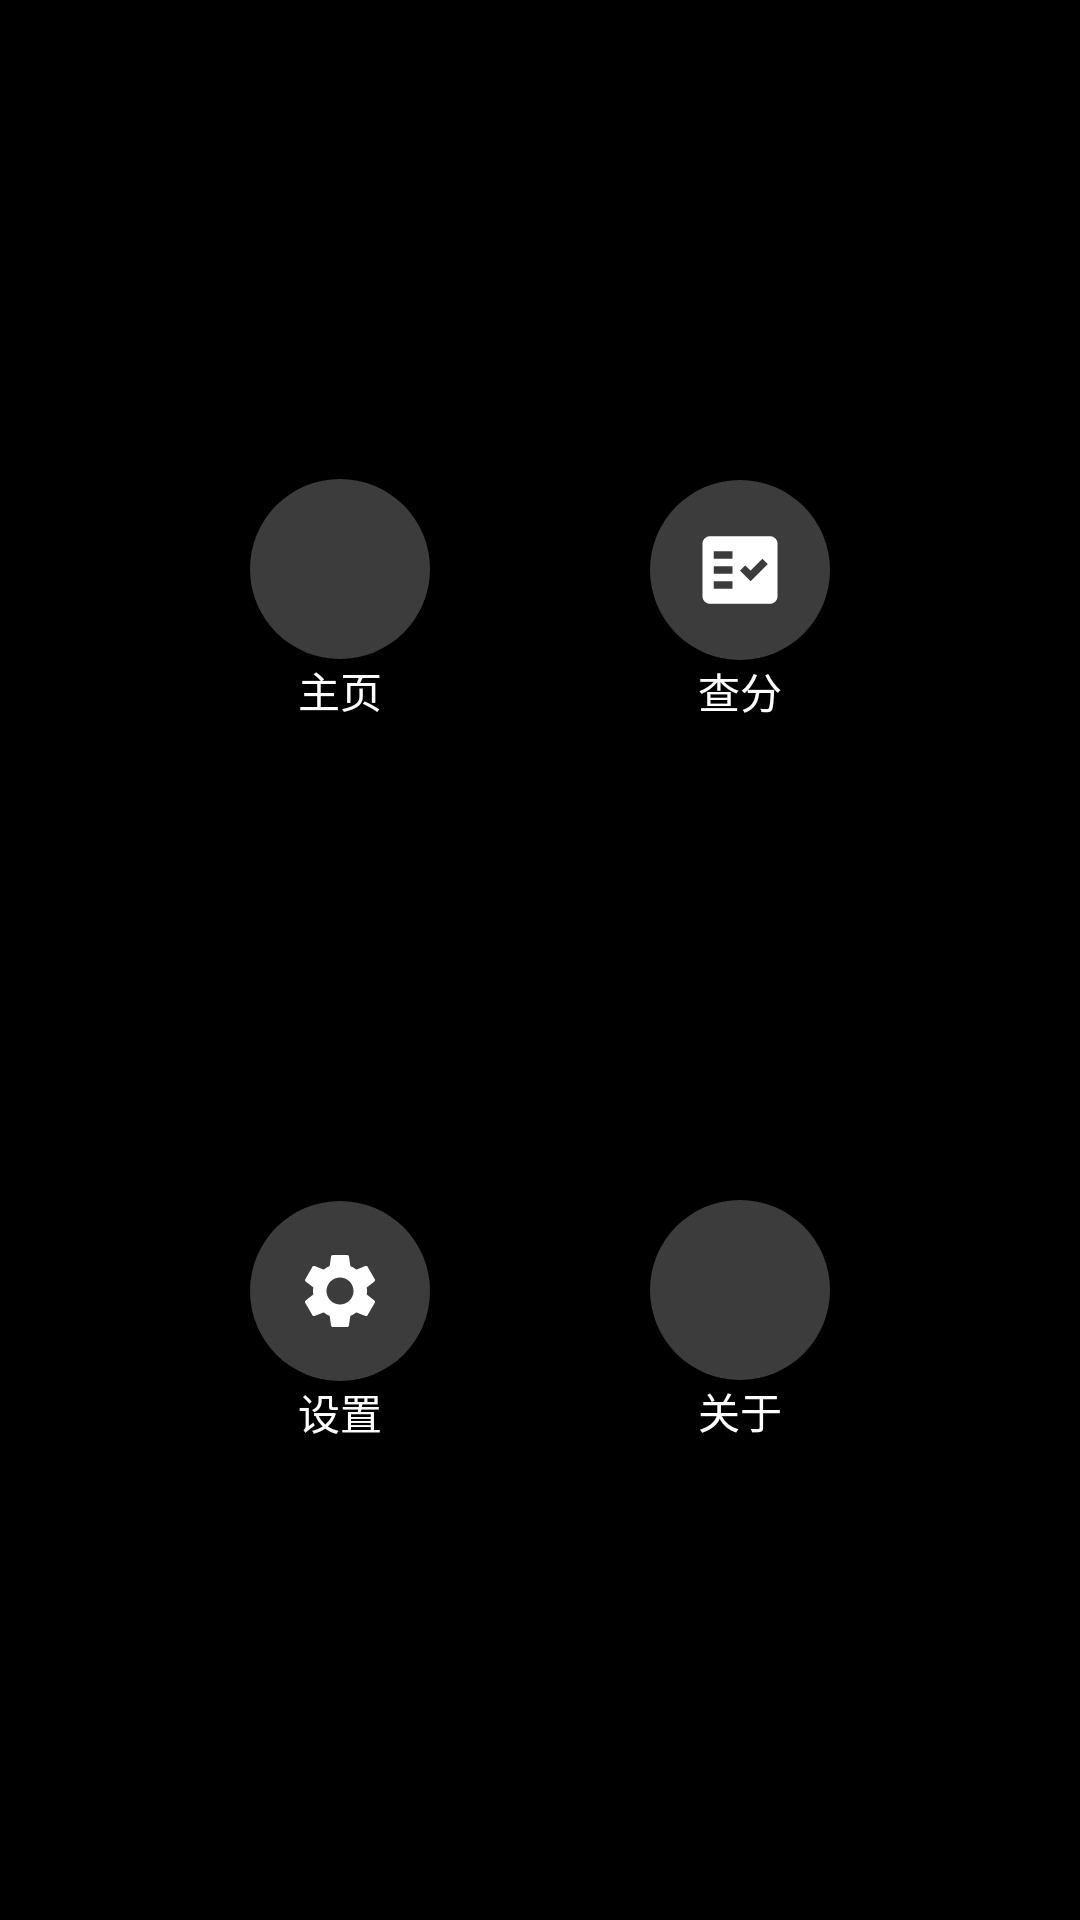

Reconstruct the res/layout file that produces this screen, plus the resources it refers to.
<!-- AndroidManifest.xml: application theme Theme.WristZhixue -->
<!-- res/layout/activity_menu.xml -->
<?xml version="1.0" encoding="utf-8"?>
<androidx.constraintlayout.widget.ConstraintLayout
        xmlns:android="http://schemas.android.com/apk/res/android"
        xmlns:tools="http://schemas.android.com/tools"
        xmlns:app="http://schemas.android.com/apk/res-auto"
        android:layout_width="match_parent"
        android:layout_height="match_parent"
        tools:context=".ui.MenuActivity">

    <LinearLayout
            android:layout_width="60dp"
            android:layout_height="80dp"
            android:orientation="vertical"
            android:layout_marginStart="10dp"
            app:layout_constraintStart_toEndOf="@+id/linearLayout3"
            android:layout_marginTop="5dp"
            app:layout_constraintTop_toBottomOf="@+id/linearLayout2"
            android:id="@+id/linearLayout4"
            android:layout_marginEnd="30dp"
            app:layout_constraintEnd_toEndOf="parent"
            app:layout_constraintBottom_toBottomOf="parent"
            android:layout_marginBottom="10dp">

        <FrameLayout
                android:id="@+id/menu_about"
                android:layout_width="60dp"
                android:layout_height="60dp"
                android:background="@drawable/bg_grey_circle"
                android:rotationX="0">

            <ImageView
                    android:layout_width="30dp"
                    android:layout_height="30dp"
                    android:layout_gravity="center"
                    android:background="@drawable/about"/>
        </FrameLayout>

        <TextView
                android:layout_width="wrap_content"
                android:layout_height="wrap_content"
                android:text="关于"
                android:layout_gravity="center"/>
    </LinearLayout>

    <LinearLayout
            android:layout_width="60dp"
            android:layout_height="80dp"
            android:orientation="vertical"
            android:id="@+id/linearLayout3"
            android:layout_marginTop="5dp"
            app:layout_constraintTop_toBottomOf="@+id/linearLayout"
            app:layout_constraintEnd_toStartOf="@+id/linearLayout4"
            android:layout_marginEnd="10dp"
            app:layout_constraintStart_toStartOf="parent"
            android:layout_marginStart="30dp"
            app:layout_constraintBottom_toBottomOf="parent"
            android:layout_marginBottom="10dp">

        <FrameLayout
                android:id="@+id/menu_settings"
                android:layout_width="60dp"
                android:layout_height="60dp"
                android:background="@drawable/bg_grey_circle"
                android:rotationX="0">

            <ImageView
                    android:layout_width="30dp"
                    android:layout_height="30dp"
                    android:layout_gravity="center"
                    android:background="@drawable/settings"/>
        </FrameLayout>

        <TextView
                android:layout_width="wrap_content"
                android:layout_height="wrap_content"
                android:text="设置"
                android:layout_gravity="center"/>
    </LinearLayout>

    <LinearLayout
            android:layout_width="60dp"
            android:layout_height="80dp"
            android:orientation="vertical"
            android:layout_marginStart="10dp"
            app:layout_constraintStart_toEndOf="@+id/linearLayout"
            android:id="@+id/linearLayout2"
            android:layout_marginBottom="5dp"
            app:layout_constraintBottom_toTopOf="@+id/linearLayout4"
            android:layout_marginEnd="30dp"
            app:layout_constraintEnd_toEndOf="parent"
            app:layout_constraintTop_toTopOf="parent"
            android:layout_marginTop="10dp">

        <FrameLayout
                android:id="@+id/menu_exams"
                android:layout_width="60dp"
                android:layout_height="60dp"
                android:background="@drawable/bg_grey_circle"
                android:rotationX="0">

            <ImageView
                    android:layout_width="30dp"
                    android:layout_height="30dp"
                    android:layout_gravity="center"
                    android:background="@drawable/exams"/>
        </FrameLayout>

        <TextView
                android:layout_width="wrap_content"
                android:layout_height="wrap_content"
                android:text="查分"
                android:layout_gravity="center"/>
    </LinearLayout>

    <LinearLayout
            android:layout_width="wrap_content"
            android:layout_height="wrap_content"
            android:orientation="vertical"
            android:id="@+id/linearLayout"
            android:layout_marginBottom="5dp"
            app:layout_constraintBottom_toTopOf="@+id/linearLayout3"
            app:layout_constraintEnd_toStartOf="@+id/linearLayout2"
            android:layout_marginEnd="10dp"
            app:layout_constraintStart_toStartOf="parent"
            android:layout_marginStart="30dp"
            app:layout_constraintTop_toTopOf="parent"
            android:layout_marginTop="10dp">

        <FrameLayout
                android:id="@+id/menu_home"
                android:layout_width="60dp"
                android:layout_height="60dp"
                android:background="@drawable/bg_grey_circle"
                android:rotationX="0">

            <ImageView
                    android:layout_width="30dp"
                    android:layout_height="30dp"
                    android:layout_gravity="center"
                    android:background="@drawable/home"/>
        </FrameLayout>

        <TextView
                android:layout_width="wrap_content"
                android:layout_height="wrap_content"
                android:text="主页"
                android:layout_gravity="center"/>
    </LinearLayout>

</androidx.constraintlayout.widget.ConstraintLayout>
<!-- resources referenced by this layout -->
<resources>
  <!-- drawable bg_grey_circle (drawable) -->
  <?xml version="1.0" encoding="utf-8"?>
  <shape xmlns:android="http://schemas.android.com/apk/res/android">
      
      <solid android:color="@color/grey"/>
      
      <corners android:radius="200dp"/>
  </shape>
  <!-- drawable exams (drawable) -->
  <vector android:height="100dp" android:tint="#FFFFFF"
      android:viewportHeight="24" android:viewportWidth="24"
      android:width="100dp" xmlns:android="http://schemas.android.com/apk/res/android">
      <path android:fillColor="@android:color/white"
          android:fillType="evenOdd" android:pathData="M20,3H4C2.9,3 2,3.9 2,5v14c0,1.1 0.9,2 2,2h16c1.1,0 2,-0.9 2,-2V5C22,3.9 21.1,3 20,3zM10,17H5v-2h5V17zM10,13H5v-2h5V13zM10,9H5V7h5V9zM14.82,15L12,12.16l1.41,-1.41l1.41,1.42L17.99,9l1.42,1.42L14.82,15z"/>
  </vector>
  <!-- drawable settings (drawable) -->
  <vector android:height="100dp" android:tint="#FFFFFF"
      android:viewportHeight="24" android:viewportWidth="24"
      android:width="100dp" xmlns:android="http://schemas.android.com/apk/res/android">
      <path android:fillColor="@android:color/white" android:pathData="M19.14,12.94c0.04,-0.3 0.06,-0.61 0.06,-0.94c0,-0.32 -0.02,-0.64 -0.07,-0.94l2.03,-1.58c0.18,-0.14 0.23,-0.41 0.12,-0.61l-1.92,-3.32c-0.12,-0.22 -0.37,-0.29 -0.59,-0.22l-2.39,0.96c-0.5,-0.38 -1.03,-0.7 -1.62,-0.94L14.4,2.81c-0.04,-0.24 -0.24,-0.41 -0.48,-0.41h-3.84c-0.24,0 -0.43,0.17 -0.47,0.41L9.25,5.35C8.66,5.59 8.12,5.92 7.63,6.29L5.24,5.33c-0.22,-0.08 -0.47,0 -0.59,0.22L2.74,8.87C2.62,9.08 2.66,9.34 2.86,9.48l2.03,1.58C4.84,11.36 4.8,11.69 4.8,12s0.02,0.64 0.07,0.94l-2.03,1.58c-0.18,0.14 -0.23,0.41 -0.12,0.61l1.92,3.32c0.12,0.22 0.37,0.29 0.59,0.22l2.39,-0.96c0.5,0.38 1.03,0.7 1.62,0.94l0.36,2.54c0.05,0.24 0.24,0.41 0.48,0.41h3.84c0.24,0 0.44,-0.17 0.47,-0.41l0.36,-2.54c0.59,-0.24 1.13,-0.56 1.62,-0.94l2.39,0.96c0.22,0.08 0.47,0 0.59,-0.22l1.92,-3.32c0.12,-0.22 0.07,-0.47 -0.12,-0.61L19.14,12.94zM12,15.6c-1.98,0 -3.6,-1.62 -3.6,-3.6s1.62,-3.6 3.6,-3.6s3.6,1.62 3.6,3.6S13.98,15.6 12,15.6z"/>
  </vector>
  <style name="Theme.WristZhixue" parent="Theme.MaterialComponents.DayNight.NoActionBar.Bridge">
          
          <item name="colorPrimary">@color/purple_500</item>
          <item name="colorPrimaryVariant">@color/purple_700</item>
          <item name="colorOnPrimary">@color/white</item>
          
          <item name="colorSecondary">@color/teal_200</item>
          <item name="colorSecondaryVariant">@color/teal_700</item>
          <item name="colorOnSecondary">@color/black</item>
          
          <item name="android:statusBarColor" tools:targetApi="l">?attr/colorPrimaryVariant</item>
          
          <item name="android:windowBackground">@color/black</item>
          <item name="android:textColor">@color/white</item>
          
          <item name="android:activityOpenEnterAnimation">@android:anim/fade_in</item>
          
          <item name="android:activityOpenExitAnimation">@android:anim/fade_in</item>
          
          <item name="android:activityCloseEnterAnimation">@android:anim/fade_out</item>
          
          <item name="android:activityCloseExitAnimation">@android:anim/fade_out</item>
      </style>
  <color name="grey">#3d3c3c</color>
  <color name="purple_500">#FF6200EE</color>
  <color name="purple_700">#FF3700B3</color>
  <color name="white">#FFFFFFFF</color>
  <color name="teal_200">#FF03DAC5</color>
  <color name="teal_700">#FF018786</color>
  <color name="black">#FF000000</color>
</resources>
